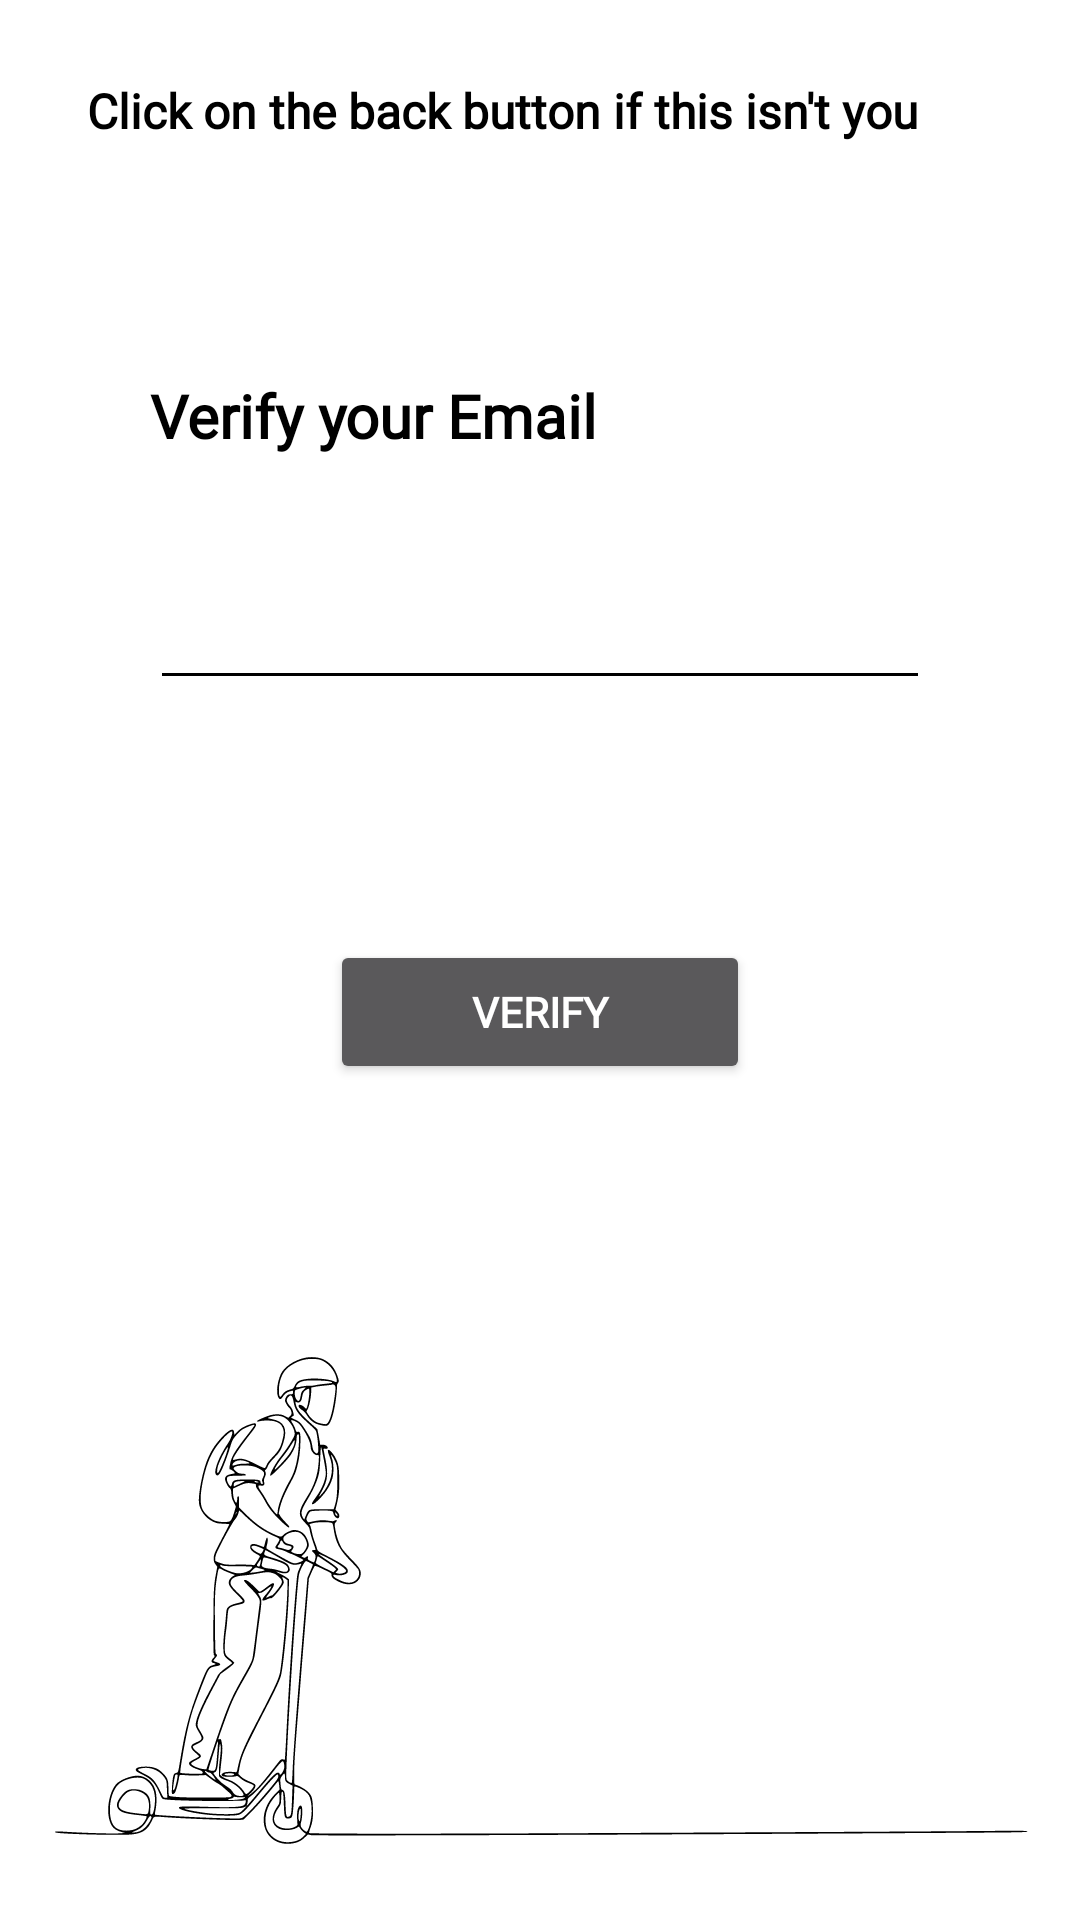

Reconstruct the res/layout file that produces this screen, plus the resources it refers to.
<!-- AndroidManifest.xml: application theme Theme.VamosElectrica -->
<!-- res/layout/activity_verify_email.xml -->
<?xml version="1.0" encoding="utf-8"?>
<androidx.constraintlayout.widget.ConstraintLayout xmlns:android="http://schemas.android.com/apk/res/android"
    xmlns:app="http://schemas.android.com/apk/res-auto"
    xmlns:tools="http://schemas.android.com/tools"
    android:id="@+id/background"
    android:layout_width="match_parent"
    android:layout_height="match_parent"
    android:background="#FFFFFF"
    tools:context=".VerifyEmail">

    <TextView
        android:id="@+id/textView20"
        android:layout_width="0dp"
        android:layout_height="wrap_content"
        android:layout_marginStart="50dp"
        android:layout_marginTop="100dp"
        android:layout_marginEnd="129dp"
        android:fontFamily="@font/manrope"
        android:text="Verify your Email"
        android:textColor="#000000"
        android:textSize="20sp"
        android:textStyle="bold"
        app:layout_constraintEnd_toEndOf="parent"
        app:layout_constraintHorizontal_bias="1.0"
        app:layout_constraintStart_toStartOf="parent"
        app:layout_constraintTop_toBottomOf="@+id/imageView9" />

    <Button
        android:id="@+id/button1"
        android:layout_width="0dp"
        android:layout_height="wrap_content"
        android:layout_marginStart="110dp"
        android:layout_marginTop="80dp"
        android:layout_marginEnd="110dp"
        android:fontFamily="@font/manrope"
        android:text="Verify"
        android:textStyle="bold"
        android:visibility="visible"
        app:cornerRadius="0dp"
        app:layout_constraintEnd_toEndOf="parent"
        app:layout_constraintStart_toStartOf="parent"
        app:layout_constraintTop_toBottomOf="@+id/editText25" />

    <ProgressBar
        android:id="@+id/progressBar3"
        style="?android:attr/progressBarStyle"
        android:layout_width="0dp"
        android:layout_height="0dp"
        android:indeterminateTint="@color/VamosGreen"
        android:visibility="invisible"
        app:layout_constraintBottom_toBottomOf="@+id/button1"
        app:layout_constraintEnd_toEndOf="@+id/button1"
        app:layout_constraintStart_toStartOf="@+id/button1"
        app:layout_constraintTop_toTopOf="@+id/button1" />

    <TextView
        android:id="@+id/textView7"
        android:layout_width="wrap_content"
        android:layout_height="wrap_content"
        android:layout_marginStart="25dp"
        android:layout_marginTop="26dp"
        android:layout_marginEnd="70dp"
        android:fontFamily="@font/manrope"
        android:text="Click on the back button if this isn't you"
        android:textColor="#000000"
        android:textSize="16sp"
        android:textStyle="bold"
        app:layout_constraintEnd_toEndOf="parent"
        app:layout_constraintStart_toEndOf="@+id/imageView9"
        app:layout_constraintTop_toTopOf="parent" />

    <EditText
        android:id="@+id/editText25"
        style="@style/Widget.AppCompat.EditText"
        android:layout_width="0dp"
        android:layout_height="wrap_content"
        android:layout_marginStart="50dp"
        android:layout_marginTop="40dp"
        android:layout_marginEnd="50dp"
        android:backgroundTint="#000000"
        android:inputType="textEmailAddress"
        android:textColor="#000000"
        app:layout_constraintEnd_toEndOf="parent"
        app:layout_constraintHorizontal_bias="0.0"
        app:layout_constraintStart_toStartOf="parent"
        app:layout_constraintTop_toBottomOf="@+id/textView20" />

    <ImageView
        android:id="@+id/imageView9"
        android:layout_width="wrap_content"
        android:layout_height="wrap_content"
        android:layout_marginStart="20dp"
        android:layout_marginTop="25dp"
        app:layout_constraintStart_toStartOf="parent"
        app:layout_constraintTop_toTopOf="parent"
        app:srcCompat="@drawable/ic_baseline_arrow_back_24" />

    <ImageView
        android:id="@+id/imageView10"
        android:layout_width="0dp"
        android:layout_height="0dp"
        android:layout_marginTop="50dp"
        app:layout_constraintBottom_toBottomOf="parent"
        app:layout_constraintEnd_toEndOf="parent"
        app:layout_constraintHorizontal_bias="1.0"
        app:layout_constraintStart_toStartOf="parent"
        app:layout_constraintTop_toBottomOf="@+id/progressBar3"
        app:srcCompat="@drawable/ic_manscooter" />

    <TextView
        android:id="@+id/textView22"
        android:layout_width="wrap_content"
        android:layout_height="wrap_content"
        android:layout_marginTop="92dp"
        android:text="Refresh"
        android:textColor="@color/VamosGreen"
        android:textSize="16sp"
        android:visibility="invisible"
        app:layout_constraintEnd_toEndOf="@+id/button1"
        app:layout_constraintStart_toStartOf="@+id/button1"
        app:layout_constraintTop_toBottomOf="@+id/editText25" />

</androidx.constraintlayout.widget.ConstraintLayout>
<!-- resources referenced by this layout -->
<resources>
  <color name="VamosGreen">#45CD2E</color>
  <!-- drawable ic_manscooter: vector/xml drawable (drawable, 21454 chars, omitted) -->
  <style name="Theme.VamosElectrica" parent="Theme.MaterialComponents.NoActionBar">
  
          <item name="android:windowDisablePreview">true</item>
  
          
          <item name="colorPrimary">@color/VamosGreen</item>
          <item name="colorPrimaryVariant">@color/black</item>
          <item name="colorOnPrimary">@color/white</item>
  
          
          <item name="colorSecondary">@color/black</item>
          <item name="colorSecondaryVariant">@color/black</item>
          <item name="colorOnSecondary">@color/black</item>
  
          
          <item name="android:statusBarColor" tools:targetApi="l">?attr/colorPrimaryVariant</item>
  
          
  
      </style>
  <color name="black">#FF000000</color>
  <color name="white">#FFFFFFFF</color>
</resources>
